Dataset: datasets (GitHub, MatthiasDR96/vision_demonstrator). Classes: c-not defect, no defect, scratch.

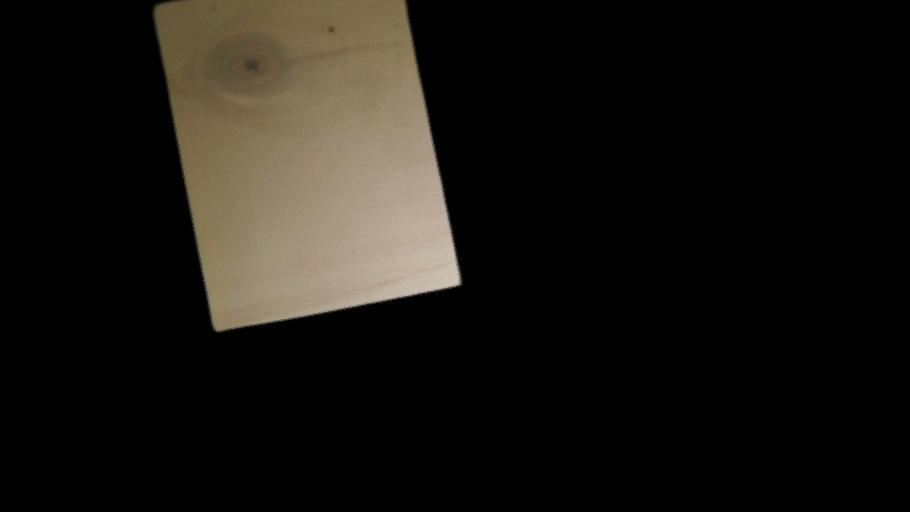
Label: c-not defect

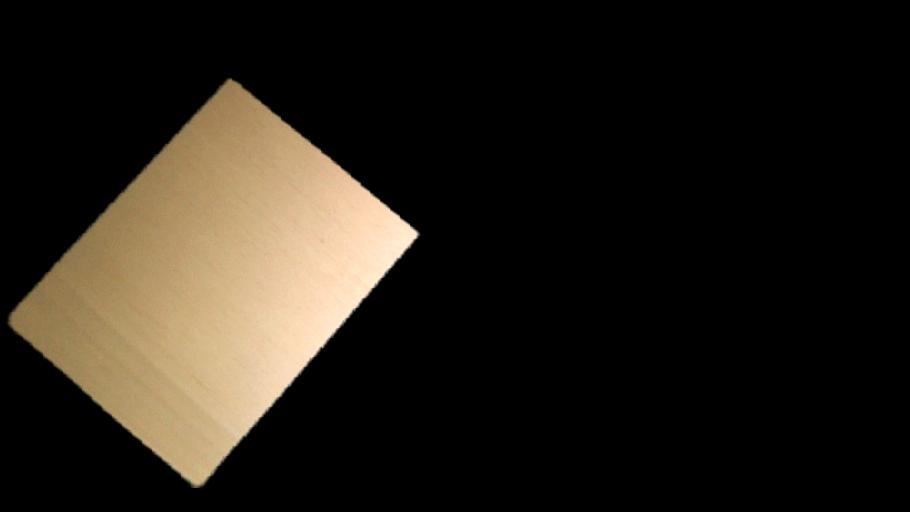
Label: no defect

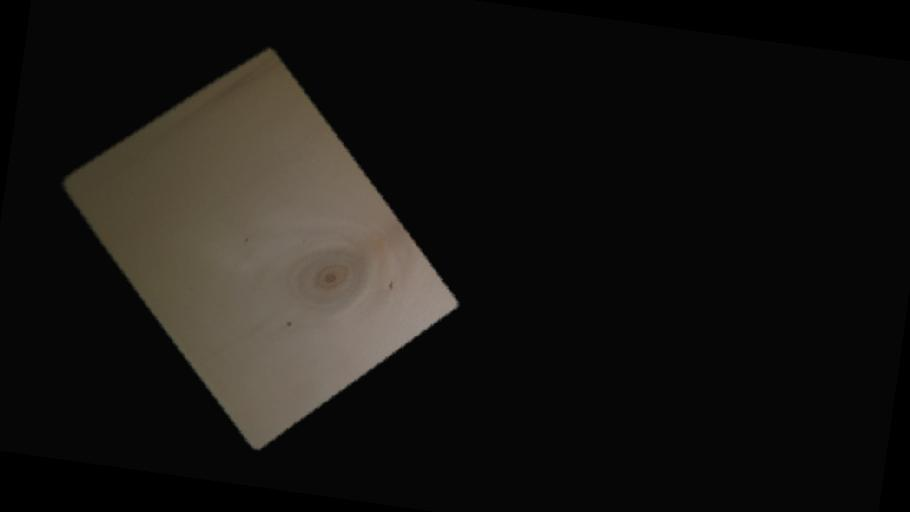
Label: c-not defect

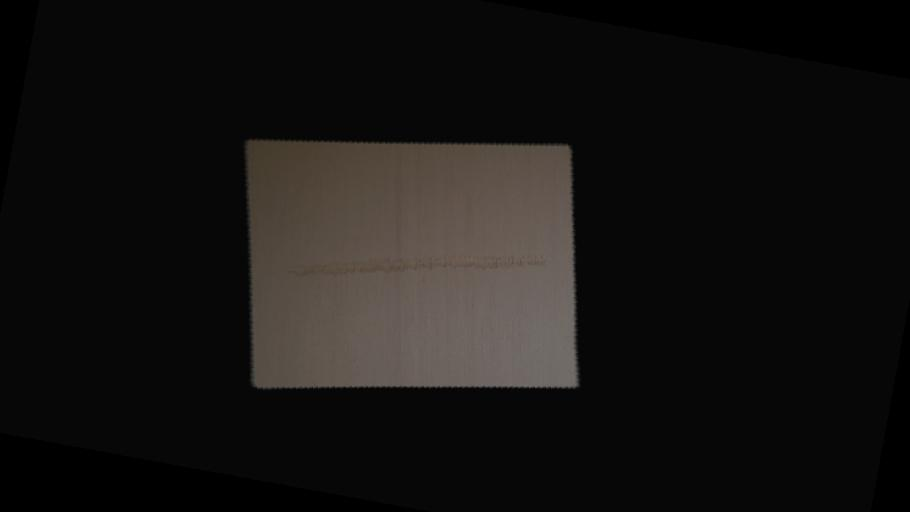
Label: scratch

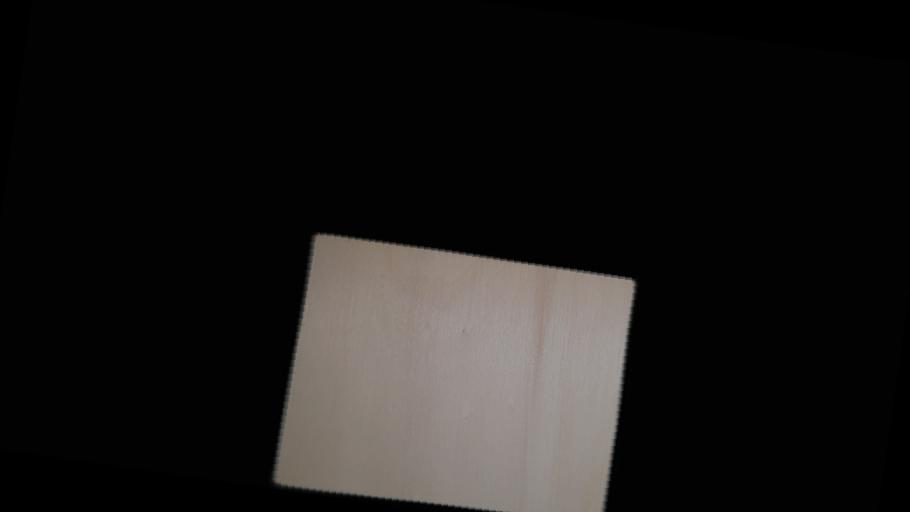
Label: no defect

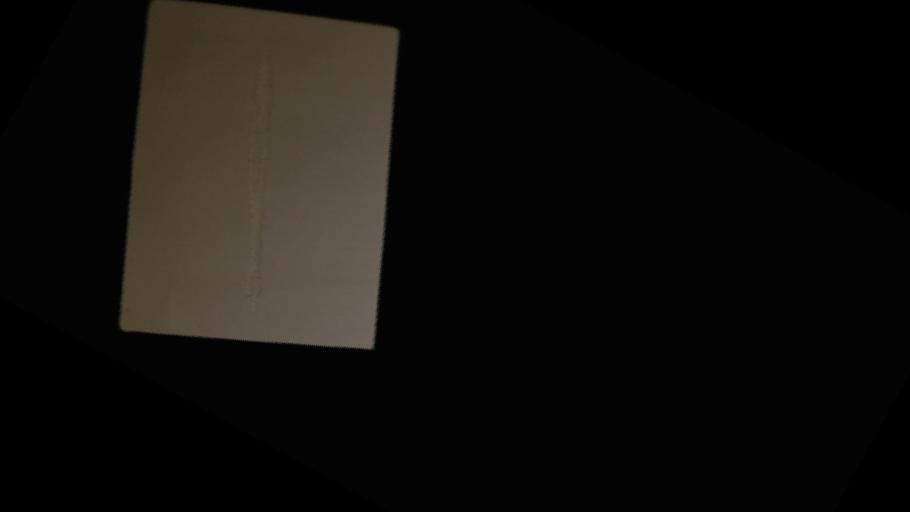
Label: scratch
